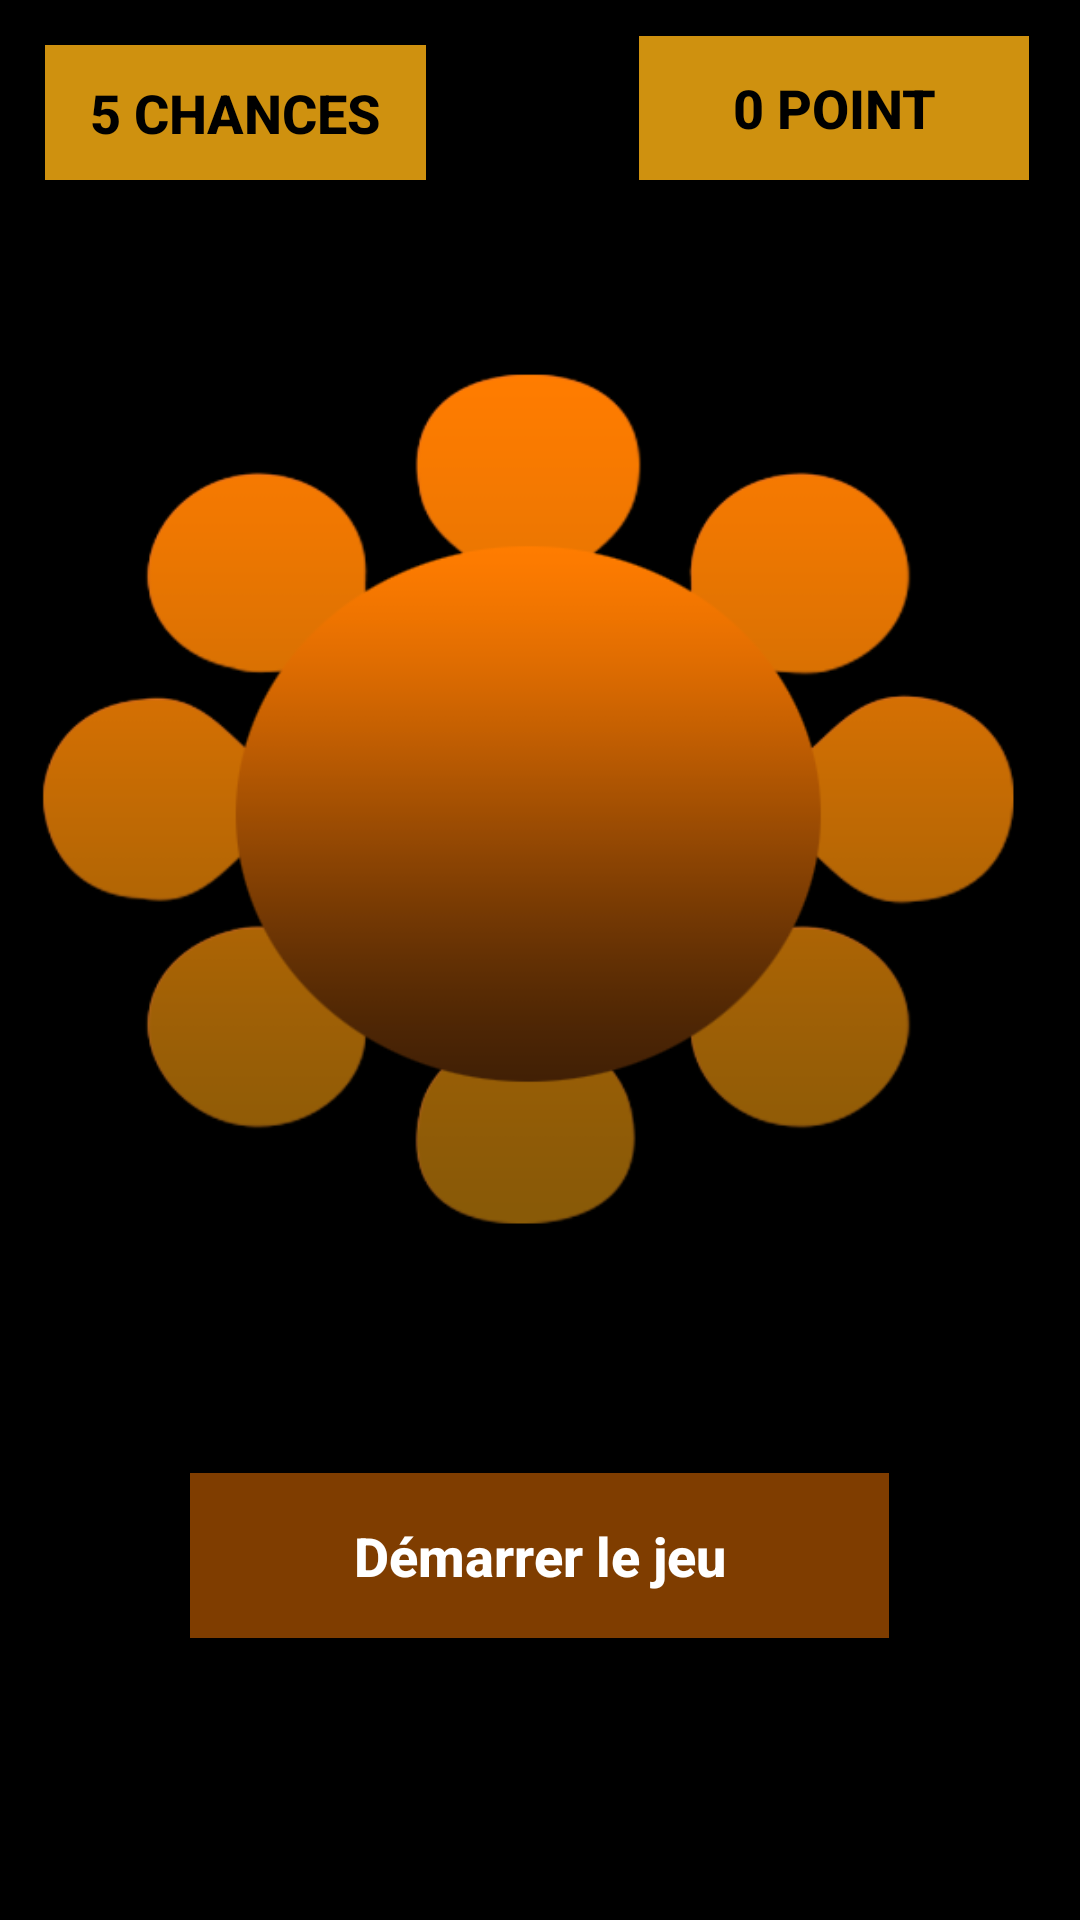

Write the Android layout XML for this screen, with the resource values it uses.
<!-- AndroidManifest.xml: application theme AppTheme -->
<!-- res/layout/activity_main.xml -->
<?xml version="1.0" encoding="utf-8"?>
<RelativeLayout xmlns:android="http://schemas.android.com/apk/res/android"
    xmlns:tools="http://schemas.android.com/tools"
    android:layout_width="match_parent"
    android:layout_height="match_parent"
    android:background="#000"

    android:orientation="vertical"
    tools:context=".MainActivity">


    <Button
        android:id="@+id/chances"
        android:layout_width="127dp"
        android:layout_height="45dp"
        android:layout_alignParentTop="true"
        android:layout_marginStart="15dp"
        android:layout_marginTop="15dp"
        android:layout_marginEnd="15dp"
        android:background="#CF910F"
        android:text="@string/_5_chances"
        android:textColor="#000000"
        android:textSize="18sp"
        android:textStyle="bold" />

    <Button
        android:id="@+id/points"
        android:layout_width="130dp"
        android:layout_height="wrap_content"


        android:layout_alignParentTop="true"
        android:layout_alignParentEnd="true"
        android:layout_marginTop="12dp"
        android:layout_marginEnd="17dp"
        android:background="#CF910F"
        android:layoutDirection="rtl"
        android:text="@string/_3500_points"
        android:textColor="#000000"
        android:textSize="18sp"
        android:textStyle="bold" />

    <Button
        android:id="@+id/demarrejeu"
        android:layout_width="233dp"
        android:layout_height="55dp"

        android:layout_alignParentBottom="true"
        android:layout_centerHorizontal="true"
        android:layout_gravity="center"
        android:layout_marginBottom="94dp"
        android:background="#7F3D00"
        android:capitalize="none"
        android:gravity="center"
        android:text="@string/d_marrer_le_jeu"
        android:textAllCaps="false"
        android:textColor="#FFF"
        android:textSize="18sp"
        android:textStyle="bold" />

    <Button
        android:id="@+id/affichepoints"
        android:layout_width="wrap_content"
        android:layout_height="350dp"
        android:layout_alignParentStart="true"
        android:layout_alignParentTop="true"
        android:layout_marginTop="94dp"
        android:background="@drawable/cercle"
        android:visibility="visible" />


</RelativeLayout>
<!-- resources referenced by this layout -->
<resources>
  <!-- drawable cercle: png bitmap (drawable, 45655 bytes) -->
  <string name="_3500_points">0 point</string>
  <string name="_5_chances">5 chances</string>
  <string name="d_marrer_le_jeu">Démarrer  le  jeu</string>
  <style name="AppTheme" parent="Theme.AppCompat.Light">
          
          <item name="colorPrimary">#FF7B00</item>
          <item name="colorPrimaryDark">#FF7B00</item>
          <item name="colorAccent">#C70037</item>
  
  
  
  
  
      </style>
</resources>
